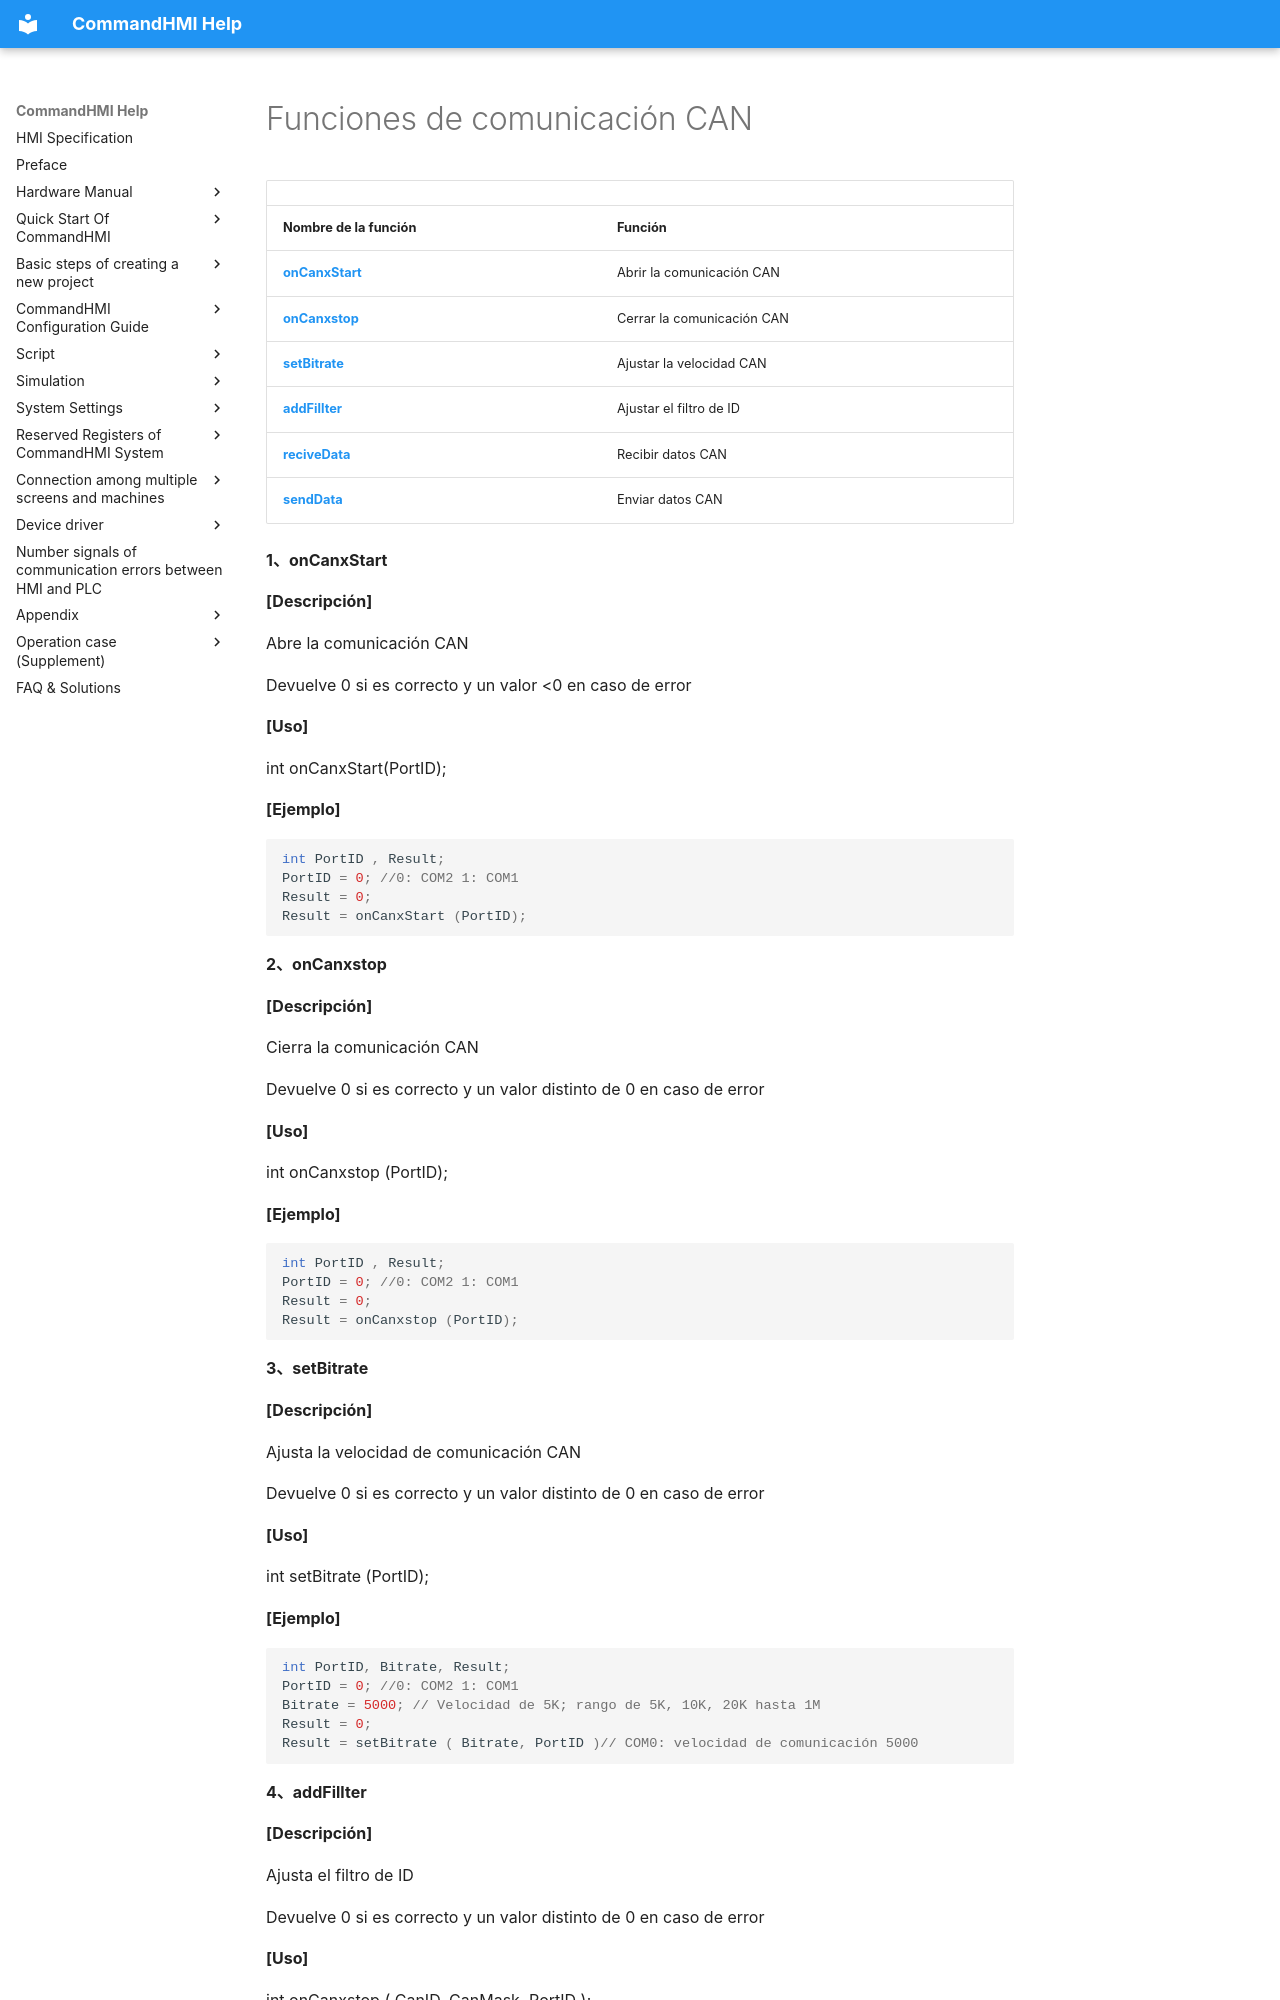

repository: AceAutomation/commandhmi-aide · page: es/macro/can_com.html · generator: mkdocs

# Funciones de comunicación CAN

|                                 |                            |
|---------------------------------|----------------------------|
| **Nombre de la función**               | **Función**               |
| **[onCanxStart](#onCanxStart)** | Abrir la comunicación CAN   |
| **[onCanxstop](#onCanxstop)**   | Cerrar la comunicación CAN    |
| **[setBitrate](#setBitrate)**   | Ajustar la velocidad CAN |
| **[addFillter](#addFillter)**   | Ajustar el filtro de ID          |
| **[reciveData](#reciveData)**   | Recibir datos CAN           |
| **[sendData](#sendData)**       | Enviar datos CAN              |

**1、<span id="onCanxStart"></span>onCanxStart**

**\[Descripción\]**

Abre la comunicación CAN

Devuelve 0 si es correcto y un valor &lt;0 en caso de error

**\[Uso\]**

int onCanxStart(PortID);

**\[Ejemplo\]**

```c
int PortID , Result;
PortID = 0; //0: COM2 1: COM1
Result = 0;
Result = onCanxStart (PortID);
```

**2、<span id="onCanxstop"></span>onCanxstop**

**\[Descripción\]**

Cierra la comunicación CAN

Devuelve 0 si es correcto y un valor distinto de 0 en caso de error

**\[Uso\]**

int onCanxstop (PortID);

**\[Ejemplo\]**

```c
int PortID , Result;
PortID = 0; //0: COM2 1: COM1
Result = 0;
Result = onCanxstop (PortID);
```

**3、<span id="setBitrate"></span>setBitrate**

**\[Descripción\]**

Ajusta la velocidad de comunicación CAN

Devuelve 0 si es correcto y un valor distinto de 0 en caso de error

**\[Uso\]**

int setBitrate (PortID);

**\[Ejemplo\]**

```c
int PortID, Bitrate, Result;
PortID = 0; //0: COM2 1: COM1
Bitrate = 5000; // Velocidad de 5K; rango de 5K, 10K, 20K hasta 1M
Result = 0;
Result = setBitrate ( Bitrate, PortID )// COM0: velocidad de comunicación 5000
```

**4、<span id="addFillter"></span>addFillter**

**\[Descripción\]**

Ajusta el filtro de ID

Devuelve 0 si es correcto y un valor distinto de 0 en caso de error

**\[Uso\]**

int onCanxstop ( CanID, CanMask, PortID );

**\[Ejemplo\]**

Int PortID, Result, CanID, CanMask;
